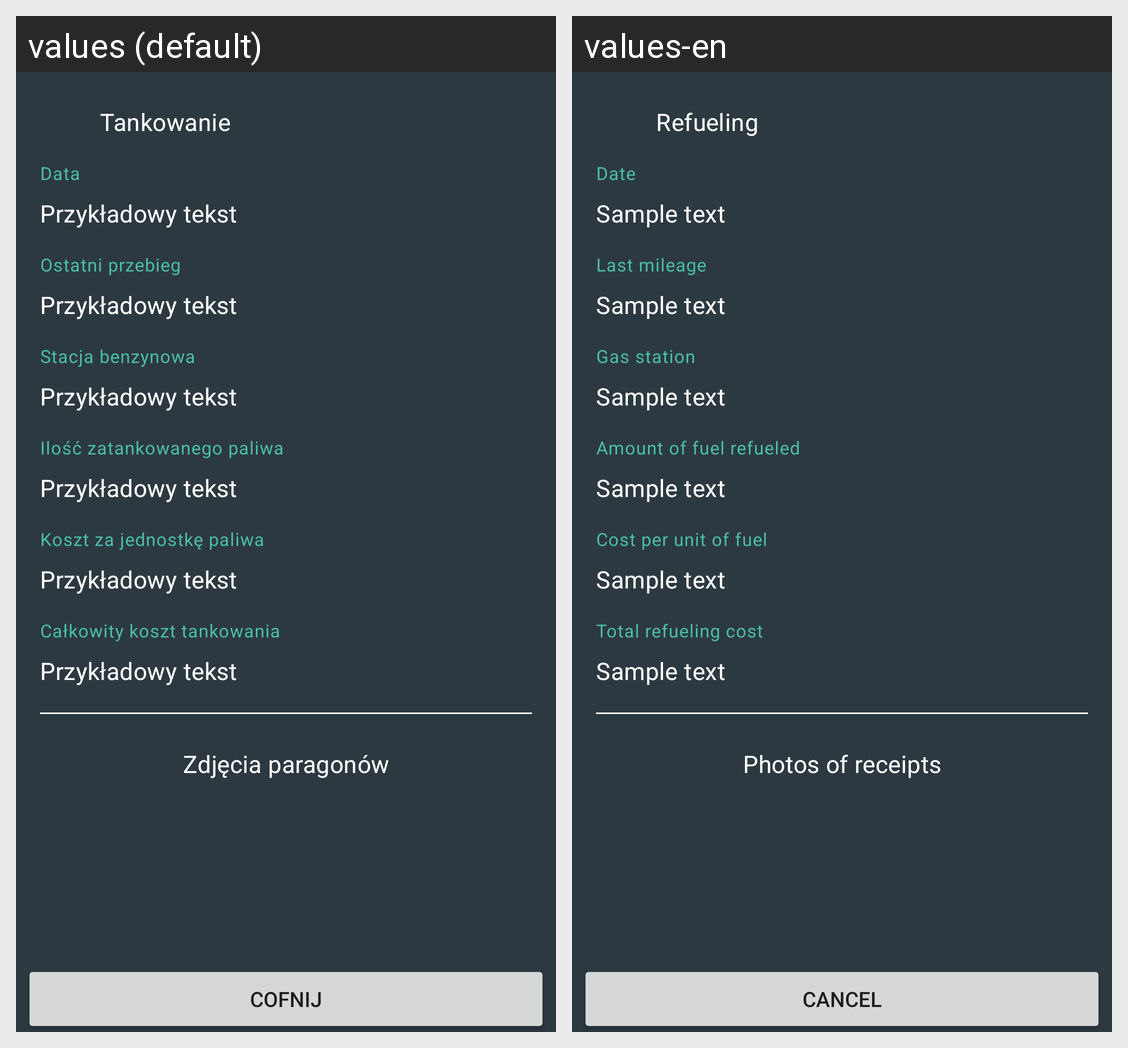

The same Android screen rendered under two of its app's locales, left to right. List the strings drawn on it with the default value and each locale's translation.
Android screen res/layout/fragment_add_refuel_info.xml rendered under 2 locales, left to right: values (default), values-en. Device: Nexus 5 (rendered at 1080×1920; each locale shown at half size, 540×960, under a caption strip naming it); theme Theme.SimplyCarfleet.
Strings drawn on this screen, with the default value and each locale's value (text and hints the layout hard-codes, and strings that could not be matched under every locale, appear in the picture but are not listed):

refueling_more_info_type_of_statistic
  values: Tankowanie
  values-en: Refueling

refueling_more_info_date_selected
  values: Data
  values-en: Date

sample_text
  values: Przykładowy tekst
  values-en: Sample text

refueling_more_info_last_mileage
  values: Ostatni przebieg
  values-en: Last mileage

refueling_more_info_gas_station
  values: Stacja benzynowa
  values-en: Gas station

refueling_more_info_fuel_amount
  values: Ilość zatankowanego paliwa
  values-en: Amount of fuel refueled

refueling_more_info_fuel_price
  values: Koszt za jednostkę paliwa
  values-en: Cost per unit of fuel

refueling_more_info_total_cost
  values: Całkowity koszt tankowania
  values-en: Total refueling cost

fragment_add_expenditure_receipt_images
  values: Zdjęcia paragonów
  values-en: Photos of receipts

fragment_add_refuel_info_button_cancel
  values: Cofnij
  values-en: Cancel
